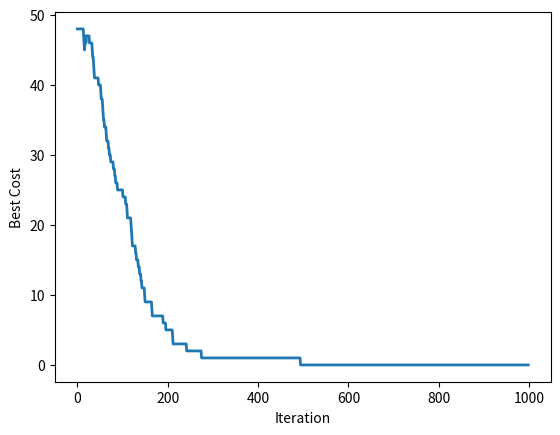

Here is the Python script that generated this plot:
import numpy as np
import pandas as pd
import math
import matplotlib.pyplot as plt
import random

def MinOne(x):
    global NFE
    
    if pd.isna(NFE):
        NFE = 0
        
    NFE+=1
    
    return sum(x)

# Displacement Mutation
def Mutation(x):
    index = int(np.random.randint(0, len(x), size=1))
    
    y = x.copy()
    
    y[index] = 1-x[index]
    
    return y

### Problem Definition --------------------------
nVar = 100

### SA Parameters --------------------------
global NFE
NFE = 0

maxIt = 1000    # maximum number of iteration

T0 = 100        # initial temprature
alpha = 0.8    # temprature reduction rate

sol = list(np.random.randint(2, size=nVar))  # Generate a random solution
cost = MinOne(sol)      # Evaluating the tour

BestSol = sol
BestCost = cost

BestCost_list= np.zeros(maxIt-1)     # Array to Hold Best Values

T = T0   # Initialize Temp.

### SA Main Loop --------------------------
for it in range(1, maxIt):
    newsol = Mutation(sol)
    newcost = MinOne(newsol)
    
    if newcost <= cost:      # If new NEWSOL is better than SOL
        sol = newsol
        cost = newcost
    else:                    # If NEWSOL is NOT better than SOL
        DELTA = newcost - cost
        P = math.exp(-DELTA/T)
        r = np.random.random()
        if P>=r:
            sol = newsol
            cost = newcost
            
    if cost <= BestCost:
        BestSol = sol
        BetCost = cost
        
    BestCost_list[it-1] = MinOne(BestSol)
            
    # Display Iteration Information
    print(f'Iteration: {it}, Best Cost = {BestCost_list[it-1]}')
    
    # Update Temp.
    T = alpha*T

# Plot the result
plt.plot(BestCost_list, linewidth = 2)
plt.xlabel('Iteration')
plt.ylabel('Best Cost')

